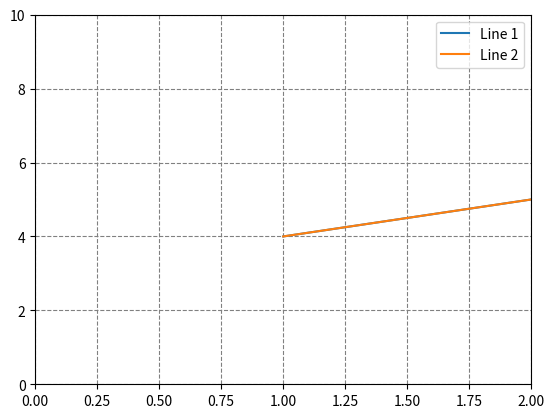

Recreate this plot in Python.
import matplotlib.pyplot as plt

# plt.plot(
#     [1, 2, 3, 4],
#     [10, 20, 25, 30],
#     label='Example line',
#     color='blue',
#     linestyle='--',
#     marker='o'
# )


# fig = plt.figure(figsize=(8, 6), dpi=100, facecolor='grey')

# plt.scatter([1,2,3,4], [10, 20, 25, 30], color='gray', s=100, alpha=0.5)

# plt.bar(['A', 'B', 'C', 'D'], [10, 20, 26, 36], color='grey',width=0.5 )

# plt.hist([10,20,30,30,30,40,50], bins=5, color='purple', alpha = 0.7)

# plt.boxplot([10,20,30,30,30,40,50], vert=True, patch_artist=True)
# plt.xlabel('Вісь X', fontsize=14)
# plt.ylabel('Вісь Y', fontsize=14)
# plt.title('Заголовок діагарми', fontsize=16)

plt.plot([1,2,3],[4,5,6], label = 'Line 1')
plt.plot([1,2,3],[4,5,6], label = 'Line 2')
plt.legend(loc='upper right')

plt.grid(True, which = 'both', linestyle = '--', color = 'grey')
plt.xlim(0, 2)
plt.ylim(0, 10)


# plt.show()
plt.savefig('plot.png',dpi=300 )
